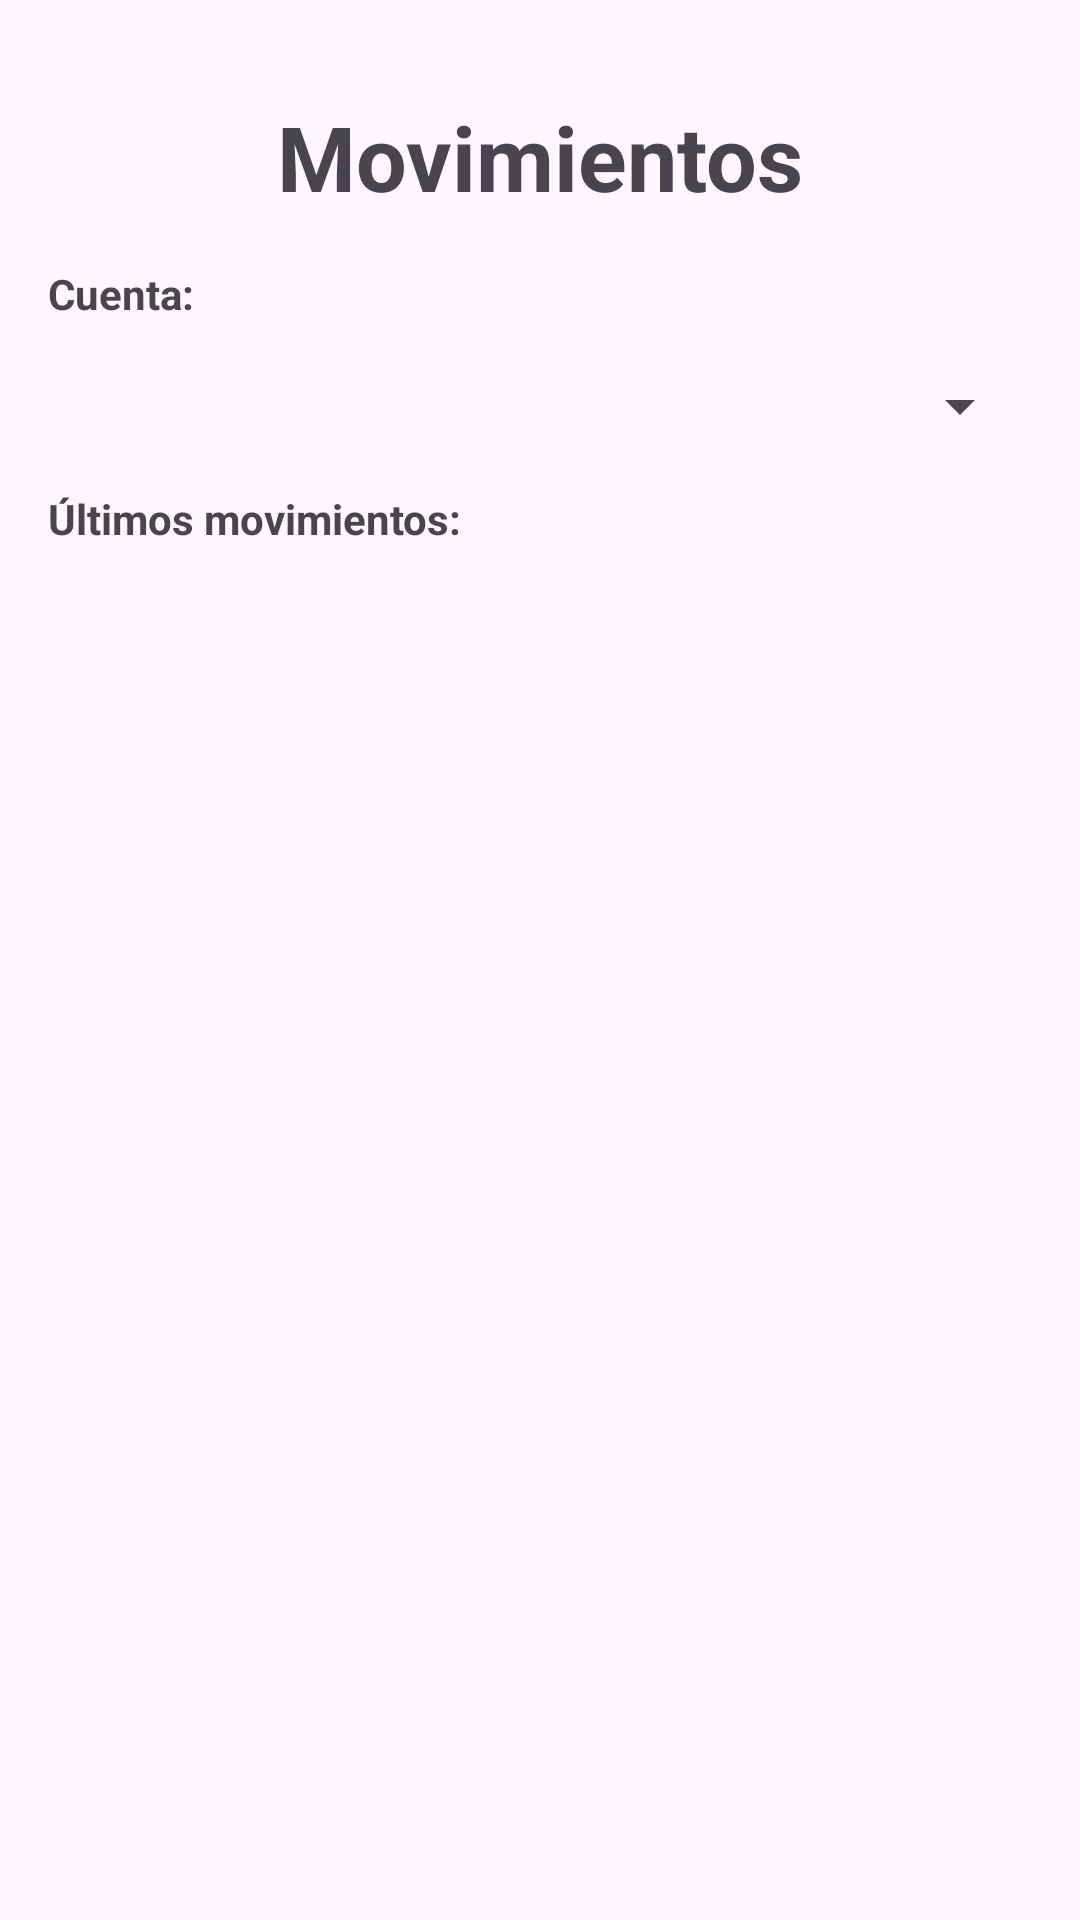

The Android layout XML behind this screen, and the referenced resources:
<!-- AndroidManifest.xml: application theme Base.Theme.Bancotrmaes -->
<!-- res/layout/activity_movements.xml -->
<?xml version="1.0" encoding="utf-8"?>
<androidx.constraintlayout.widget.ConstraintLayout xmlns:android="http://schemas.android.com/apk/res/android"
    xmlns:app="http://schemas.android.com/apk/res-auto"
    xmlns:tools="http://schemas.android.com/tools"
    android:id="@+id/main"
    android:layout_width="match_parent"
    android:layout_height="match_parent"
    android:padding="16dp"
    tools:context=".activities.GlobalPositionActivity">


    <com.google.android.material.button.MaterialButton
        android:id="@+id/backButton"
        android:layout_width="wrap_content"
        android:layout_height="wrap_content"
        app:layout_constraintStart_toStartOf="parent"
        app:layout_constraintTop_toTopOf="@id/titulo"
        app:layout_constraintBottom_toBottomOf="@id/titulo"
        app:icon="@drawable/baseline_arrow_back_ios_24"
        android:background="@android:color/transparent"
        style="@style/StyleButtonsBack"/>


    <TextView
        android:id="@+id/titulo"
        android:layout_width="match_parent"
        android:layout_height="wrap_content"
        android:text="Movimientos"
        android:textStyle="bold"
        android:textSize="30sp"
        android:textAlignment="center"
        android:layout_marginTop="16dp"
        app:layout_constraintTop_toTopOf="parent"/>

    <TextView
        android:id="@+id/tvCuentas"
        android:layout_width="match_parent"
        android:layout_height="wrap_content"
        android:text="Cuenta:"
        android:textStyle="bold"
        android:layout_marginTop="16dp"
        app:layout_constraintTop_toBottomOf="@id/titulo"/>

    <Spinner
        android:id="@+id/spCuentas"
        android:layout_width="match_parent"
        android:layout_height="wrap_content"
        android:layout_marginTop="16dp"
        app:layout_constraintTop_toBottomOf="@id/tvCuentas"
        android:popupBackground="@color/design_default_color_surface"/>

    <TextView
        android:id="@+id/tvMovimientos"
        android:layout_width="match_parent"
        android:layout_height="wrap_content"
        android:text="Últimos movimientos:"
        android:textStyle="bold"
        android:layout_marginTop="16dp"
        app:layout_constraintTop_toBottomOf="@id/spCuentas"/>

    <androidx.recyclerview.widget.RecyclerView
        android:id="@+id/recyclerMovements"
        android:layout_width="match_parent"
        android:layout_height="wrap_content"
        android:layout_marginTop="16dp"
        tools:listitem="@layout/item_movimientos"
        app:layout_constraintTop_toBottomOf="@id/tvMovimientos"/>


</androidx.constraintlayout.widget.ConstraintLayout>
<!-- res/layout/item_movimientos.xml (included above) -->
<?xml version="1.0" encoding="utf-8"?>
<androidx.constraintlayout.widget.ConstraintLayout xmlns:android="http://schemas.android.com/apk/res/android"
    android:layout_width="match_parent"
    android:layout_height="wrap_content"
    android:layout_marginStart="1dp"
    android:layout_marginEnd="5dp"
    android:layout_marginVertical="8dp"
    android:padding="8dp"
    xmlns:app="http://schemas.android.com/apk/res-auto"
    xmlns:tools="http://schemas.android.com/tools"
    app:cardCornerRadius="8dp"
    android:clickable="true"
    android:focusable="true"
    android:background="?attr/selectableItemBackground">

    <ImageView
        android:id="@+id/ivBanco"
        android:layout_width="20dp"
        android:layout_height="20dp"
        android:orientation="horizontal"
        app:layout_constraintBottom_toBottomOf="parent"
        app:layout_constraintTop_toTopOf="parent"
        app:layout_constraintStart_toStartOf="parent"
        android:src="@drawable/baseline_money_off_24"/>

    <TextView
        android:id="@+id/tvDescripcion"
        android:layout_width="wrap_content"
        android:layout_height="wrap_content"
        tools:text="Texto ejemplo"
        android:layout_marginStart="8dp"
        app:layout_constraintTop_toTopOf="@id/ivBanco"
        app:layout_constraintStart_toEndOf="@id/ivBanco"
        app:layout_constraintBottom_toTopOf="@id/tvSaldoActual"/>

    <TextView
        android:id="@+id/tvSaldoActual"
        android:layout_width="wrap_content"
        android:layout_height="wrap_content"
        android:layout_marginStart="8dp"
        tools:text="Texto ejemplo"
        app:layout_constraintTop_toBottomOf="@id/tvDescripcion"
        app:layout_constraintBottom_toBottomOf="@id/ivBanco"
        app:layout_constraintStart_toEndOf="@id/ivBanco"/>

</androidx.constraintlayout.widget.ConstraintLayout>
<!-- resources referenced by this layout -->
<resources>
  <style name="StyleButtonsBack" parent="@style/Widget.MaterialComponents.Button">
          <item name="iconTint">@color/white</item>
      </style>
  <style name="Base.Theme.Bancotrmaes" parent="Theme.Material3.DayNight.NoActionBar">
          
          
      </style>
  <!-- not gathered from this repository: default colours our renderer supplied (Android Studio template values) -->
  <color name="white">#FFFFFFFF</color>
</resources>
